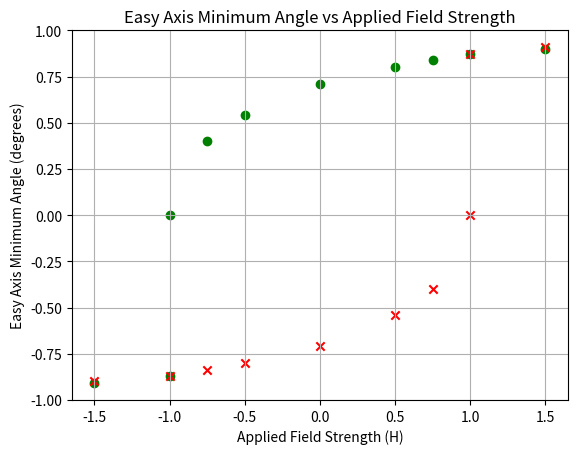
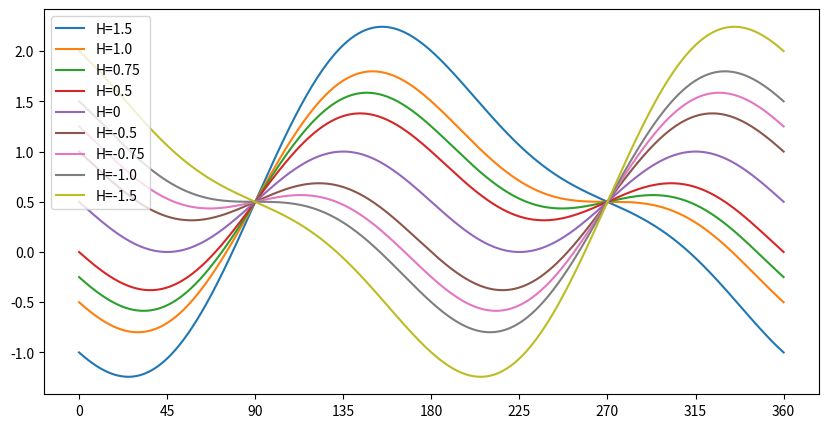

Generate these figures, in order, with matplotlib:
import numpy as np
import math
import matplotlib.pyplot as plt
from scipy.signal import find_peaks


def calculate_energy_sweep(H, Phi_values, J_AF, M, Ku, K1, anisotropy_axis):
    # Convert angles to radians
    Phi_rad = np.radians(Phi_values)
    
    energy_H = -1 * H * M * (np.cos(Phi_rad[:]))
    #energy_J_AF = -J_AF * np.cos(phi_1 - phi_2)
    
    ''' Uniaxial Term ''' 
    #energy_anis = (1/8) * K1 * (np.sin(2 * (phi_1 - anisotropy_axis)) ** 2 + np.sin(2 * (phi_2 - anisotropy_axis)) ** 2)
    energy_anis = Ku * np.sin(Phi_rad[:] - anisotropy_axis) ** 2
    energy_total = energy_H + 0 + energy_anis

    # Calculate the derivative of energy with respect to Phi_values (approximated using finite differences)
    dPhi = Phi_values[1] - Phi_values[0]
    dE_dPhi = np.gradient(energy_total, dPhi, edge_order=2)
    d2E_dPhi2 = np.gradient(dE_dPhi, dPhi, edge_order=2)

    return energy_total, dE_dPhi, d2E_dPhi2  # Include the second derivative in the return statement

# Example usage (unchanged)
#The problem is decreasing (field sweep) doesn't produce the right output.
H_values = [1.5, 1.0, 0.75, 0.5, 0, -0.5, -0.75, -1.0, -1.5] #Decreasing
#H_values = [-1.5, -1.0, -0.75, -0.5, 0, 0.5, 0.75, 1.0, 1.5] #Increasing
Phi_values = np.linspace(0, 360,1000)
J_AF = 0
M = -1 
Ku = 1
K1 = 1
anisotropy_axis = np.radians(45)


# Arrays to accumulate energy and magnetization values for each H
energy_values_list = []
dE_dPhi_list = []
easy_axis_min_angles_list = []   # To store the angles of the easy axis minimum for different H values
d2E_dPhi2_list = []

# Arrays to accumulate points of inflection for each H and track minimum found status
inflection_points_list = []
minimum_found_list = [False] * len(H_values)
inflection_points_list = []
minimum_found_list = [False] * len(H_values)
inflection_included_list = [False] * len(H_values)  # To track if an inflection point is already included
inflection_found = False

#Inflection Point and Minimum Calculations (Decreasing Field)
for i, H in enumerate(H_values):
    energy_values, dE_dPhi, d2E_dPhi2 = calculate_energy_sweep(H, Phi_values + 180, J_AF, M, Ku, K1, anisotropy_axis )
    energy_values_list.append(energy_values)

    dE_dPhi_list.append(dE_dPhi)
    d2E_dPhi2_list.append(d2E_dPhi2)

    # Find the points of inflection using the sign change in the second derivative
    inflection_indices = np.where(np.diff(np.sign(d2E_dPhi2)))[0]
    inflection_points = Phi_values[:-1][inflection_indices]

    # Append inflection points only if a minimum has not been found yet for this H value
    if not minimum_found_list[i]:
        energy_min_indices, _ = find_peaks(-energy_values)  # Negative energy values to find minima
        if len(energy_min_indices) > 0:
            min_energy_index = energy_min_indices[0]
            easy_axis_min_angle = Phi_values[:-1][min_energy_index]
            # Mark that a minimum has been found for this H value, so no more inflection points will be considered
            minimum_found_list[i] = True

            # Check if any inflection points were found before the minimum and at or past 90 degrees (pi/2 radians)
            valid_inflection_points = [angle for angle in inflection_points if round(angle) >= 90 and angle < easy_axis_min_angle and not inflection_found]
            if len(valid_inflection_points) > 0:
                # Include the first valid inflection point that occurs (if not already included)
                for inflection_point in valid_inflection_points:
                    if not inflection_included_list[i]:
                        inflection_found = True
                        easy_axis_min_angles_list.append([easy_axis_min_angle , inflection_point])
                        inflection_included_list[i] = True
            else:
                # If no valid inflection points were found, add only the minimum to the list
                easy_axis_min_angles_list.append(easy_axis_min_angle)
        else:
            # If no minimum is found, check if any inflection point is available and include it
            if len(inflection_points) > 0:
                # Check if any inflection points were found at or past 90 degrees (pi/2 radians)
                valid_inflection_points = [angle for angle in inflection_points if round(angle) >= 90]
                if len(valid_inflection_points) > 0:
                    # Include the first valid inflection point (occurs at or past 90 degrees) if not already included
                    if not inflection_included_list[i]:
                        easy_axis_min_angles_list.append(valid_inflection_points[0])
                        inflection_included_list[i] = True
                    # No need to mark the minimum found here since we are including an inflection point
                else:
                    easy_axis_min_angles_list.append(None)
            else:
                easy_axis_min_angles_list.append(None)

    inflection_points_list.append(inflection_points)

'---'



# Accumulate the easy axis minimum angles and corresponding field strengths
min_angle_degrees_list = []
field_strengths_list = []

# Pair the found easy axis minimums with their corrosponding field strengths. 
for i, H in enumerate(H_values):
    easy_axis_min_angles = easy_axis_min_angles_list[i]
    if easy_axis_min_angles is not None:
        # Convert the angle from radians to degrees
        easy_axis_min_angle_deg = easy_axis_min_angles
        print(f'{H}:')
        print(easy_axis_min_angle_deg)
        # Append the easy axis minimum angles and the corresponding field strength to the lists
        if isinstance(easy_axis_min_angles, list):
            # Handle the case of multiple angles for the same field strength
            for angle in easy_axis_min_angles:
                min_angle_degrees_list.append(round(np.cos(np.radians(angle)), 2))
                field_strengths_list.append(H)
        else:
            min_angle_degrees_list.append( round(np.cos(np.radians(easy_axis_min_angle_deg)), 2))
            field_strengths_list.append(H)


# Convert the field_strengths_list to a NumPy array
field_strengths_array = np.array(field_strengths_list, dtype=float)
plt.scatter(field_strengths_array, min_angle_degrees_list, color='green', marker='o')

print('end of decreasing')

#END OF DECREASING FIELD PLOTTING



# Arrays to accumulate energy and magnetization values for each H
energy_values_list = []
dE_dPhi_list = []
easy_axis_min_angles_list = []   # To store the angles of the easy axis minimum for different H values
d2E_dPhi2_list = []

# Arrays to accumulate points of inflection for each H and track minimum found status
inflection_points_list = []
minimum_found_list = [False] * len(H_values)
inflection_points_list = []
minimum_found_list = [False] * len(H_values)
inflection_included_list = [False] * len(H_values)  # To track if an inflection point is already included
inflection_found = False


for i, H in enumerate(H_values[::-1]):
    energy_values, dE_dPhi, d2E_dPhi2 = calculate_energy_sweep(H, Phi_values, J_AF, M, Ku, K1, anisotropy_axis)
    energy_values_list.append(energy_values)

    dE_dPhi_list.append(dE_dPhi)
    d2E_dPhi2_list.append(d2E_dPhi2)

    # Find the points of inflection using the sign change in the second derivative
    inflection_indices = np.where(np.diff(np.sign(d2E_dPhi2)))[0]
    inflection_points = Phi_values[:-1][inflection_indices]

    # Append inflection points only if a minimum has not been found yet for this H value
    if not minimum_found_list[i]:
        energy_min_indices, _ = find_peaks(-energy_values)  # Negative energy values to find minima
        if len(energy_min_indices) > 0:
            min_energy_index = energy_min_indices[0]
            easy_axis_min_angle = Phi_values[:-1][min_energy_index]
            # Mark that a minimum has been found for this H value, so no more inflection points will be considered
            minimum_found_list[i] = True

            # Check if any inflection points were found before the minimum and at or past 90 degrees (pi/2 radians)
            valid_inflection_points = [angle for angle in inflection_points if round(angle) >= 90 and angle < easy_axis_min_angle and not inflection_found]
            if len(valid_inflection_points) > 0:
                # Include the first valid inflection point that occurs (if not already included)
                for inflection_point in valid_inflection_points:
                    if not inflection_included_list[i]:
                        inflection_found = True
                        easy_axis_min_angles_list.append([easy_axis_min_angle - 180, inflection_point])
                        inflection_included_list[i] = True

                # Include the minimum
                #easy_axis_min_angles_list.append(easy_axis_min_angle)
                
            else:
                # If no valid inflection points were found, add only the minimum to the list
                easy_axis_min_angles_list.append(easy_axis_min_angle)
        else:
            # If no minimum is found, check if any inflection point is available and include it
            if len(inflection_points) > 0:
                # Check if any inflection points were found at or past 90 degrees (pi/2 radians)
                valid_inflection_points = [angle for angle in inflection_points if round(angle) >= 90]
                if len(valid_inflection_points) > 0:
                    # Include the first valid inflection point (occurs at or past 90 degrees) if not already included
                    if not inflection_included_list[i]:
                        easy_axis_min_angles_list.append(valid_inflection_points[0])
                        inflection_included_list[i] = True
                    # No need to mark the minimum found here since we are including an inflection point
                else:
                    easy_axis_min_angles_list.append(None)
            else:
                easy_axis_min_angles_list.append(None)

    inflection_points_list.append(inflection_points)


min_angle_degrees_list = []
field_strengths_list = []
for i, H in enumerate(H_values[::-1]):
    easy_axis_min_angles = easy_axis_min_angles_list[i]
    if easy_axis_min_angles is not None:
        # Convert the angle from radians to degrees
        easy_axis_min_angle_deg = easy_axis_min_angles
        print(f'{H}:')
        print(easy_axis_min_angle_deg)
        # Append the easy axis minimum angles and the corresponding field strength to the lists
        if isinstance(easy_axis_min_angles, list):
            # Handle the case of multiple angles for the same field strength
            for angle in easy_axis_min_angles:
                min_angle_degrees_list.append(round(np.cos(np.radians(angle)), 2))
                field_strengths_list.append(H)
        else:
            min_angle_degrees_list.append( round(- 1 * np.cos(np.radians(easy_axis_min_angle_deg)), 2))
            field_strengths_list.append(H)




# Convert the field_strengths_list to a NumPy array
field_strengths_array = np.array(field_strengths_list, dtype=float)
plt.scatter(field_strengths_array, min_angle_degrees_list, color='red', marker='x')



#PLOT

plt.xlabel('Applied Field Strength (H)')
plt.ylabel('Easy Axis Minimum Angle (degrees)')
plt.title('Easy Axis Minimum Angle vs Applied Field Strength')
plt.ylim(-1, 1)  # Set the y-axis limits to -1 and 1
plt.grid(True)
plt.show()

        


#Plot energy_values for each H
plt.figure(figsize=(10, 5))
for i, H in enumerate(H_values):
    energy_values = energy_values_list[i]
    label_text = f'H={H}'
    plt.plot(Phi_values[:],energy_values, label=label_text)
# Add the legend to the plot
plt.legend()
x_ticks = np.arange(0, 361, 45) 
plt.xticks(x_ticks)

plt.show()
